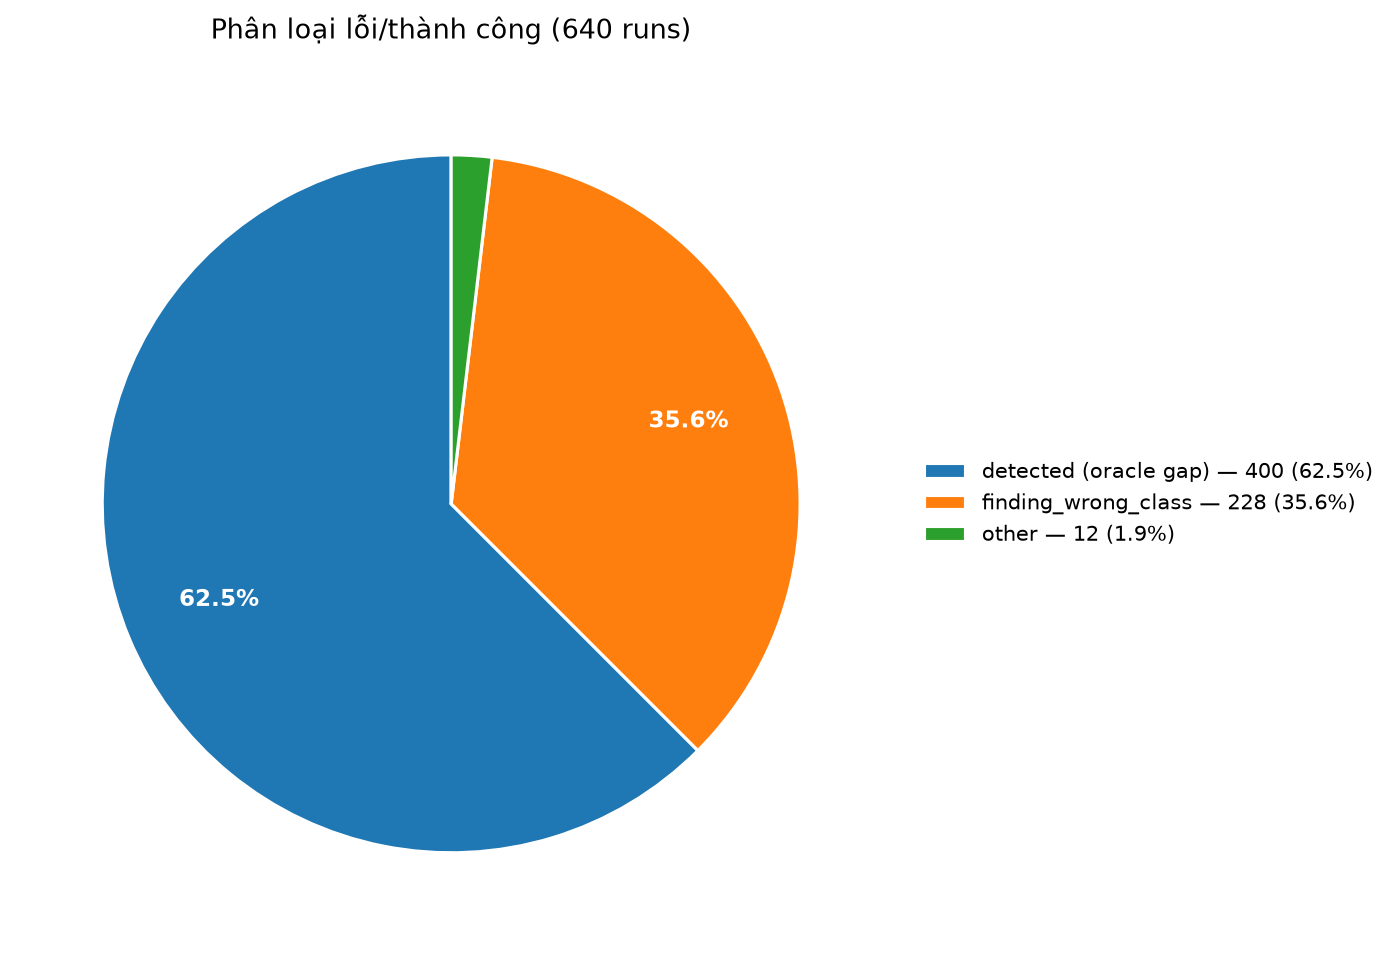

The file beside this chart, header and first rows:
failure_class, count, pct
detected (oracle gap), 400, 62.5
finding_wrong_class, 228, 35.6
other, 12, 1.9
